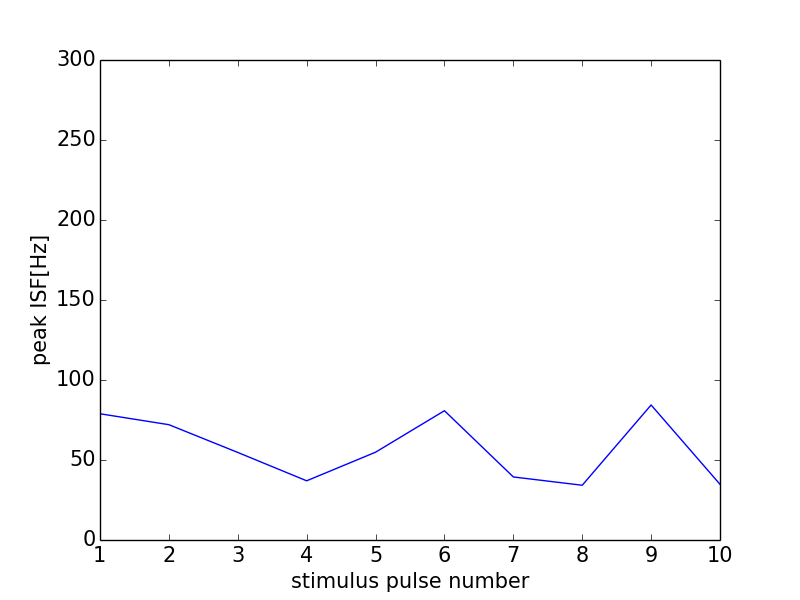

The data file committed next to this chart (first rows):
0, 0.0
0, 0
1, 78.9
2, 72.07
3, 54.72
4, 37
5, 54.87
6, 80.81
7, 39.41
8, 34.22
9, 84.39
10, 34.81
11, 0
